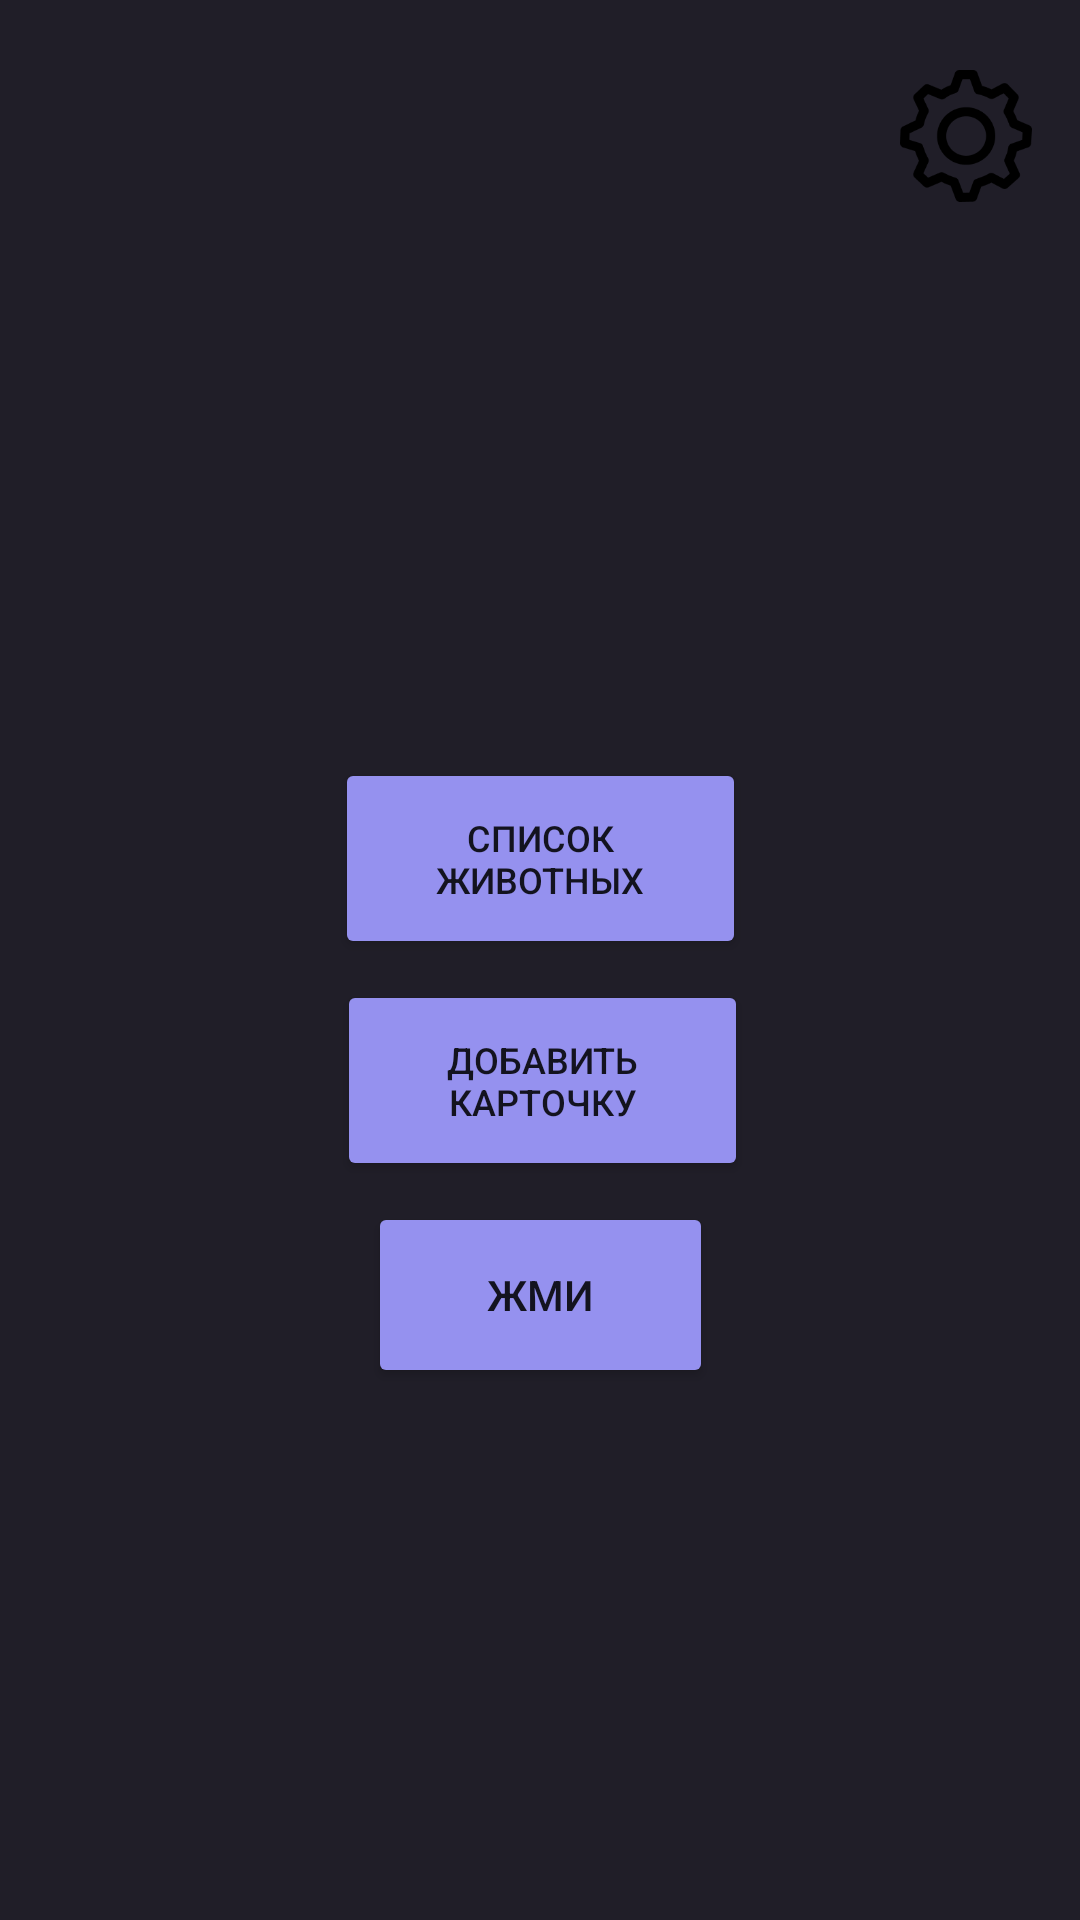

Reconstruct the res/layout file that produces this screen, plus the resources it refers to.
<!-- AndroidManifest.xml: application theme Theme.Puppies -->
<!-- res/layout/activity_main.xml -->
<?xml version="1.0" encoding="utf-8"?>
<androidx.constraintlayout.widget.ConstraintLayout
        xmlns:android="http://schemas.android.com/apk/res/android"
        xmlns:tools="http://schemas.android.com/tools"
        xmlns:app="http://schemas.android.com/apk/res-auto"
        android:layout_width="match_parent"
        android:layout_height="match_parent"
        android:background="#FF201E28"
        tools:context=".MainActivity">
    <Button
            android:layout_width="137dp"
            android:layout_height="67dp"
            app:layout_constraintEnd_toEndOf="parent" app:layout_constraintStart_toStartOf="parent"
            android:textSize="12sp"
            android:text="Добавить карточку" android:backgroundTint="#9591EF" android:id="@+id/add_animal"
            app:layout_constraintHorizontal_bias="0.503"
            app:layout_constraintBottom_toTopOf="@+id/button" app:layout_constraintTop_toBottomOf="@+id/button2"/>
    <Button
            android:text="Жми"
            android:layout_width="115dp"
            android:layout_height="62dp" android:id="@+id/button"
            app:layout_constraintEnd_toEndOf="parent" app:layout_constraintStart_toStartOf="parent"
            app:layout_constraintTop_toTopOf="parent" app:layout_constraintBottom_toBottomOf="parent"
            app:strokeColor="#FDFBFB" android:backgroundTint="#9591EF" app:layout_constraintVertical_bias="0.693"/>
    <Button
            android:text="Список животных"
            android:layout_width="137dp"
            android:layout_height="67dp" android:id="@+id/button2"
            app:layout_constraintEnd_toEndOf="parent" app:layout_constraintStart_toStartOf="parent"
            app:layout_constraintTop_toTopOf="parent" app:layout_constraintBottom_toBottomOf="parent"
            app:strokeColor="#FDFBFB" android:backgroundTint="#9591EF" app:layout_constraintVertical_bias="0.441"
            android:textSize="12sp"/>
    <ImageView
            android:layout_width="48dp"
            android:layout_height="44dp" app:srcCompat="@drawable/vector" android:id="@+id/image_setting"
            app:layout_constraintStart_toStartOf="parent"
            app:layout_constraintEnd_toEndOf="parent" app:layout_constraintBottom_toBottomOf="parent"
            app:layout_constraintTop_toTopOf="parent" app:layout_constraintHorizontal_bias="0.955"
            app:layout_constraintVertical_bias="0.039"/>
</androidx.constraintlayout.widget.ConstraintLayout>
<!-- resources referenced by this layout -->
<resources>
  <!-- drawable vector: png bitmap (drawable-nodpi, 4429 bytes) -->
  <style name="Theme.Puppies" parent="Theme.MaterialComponents.DayNight.DarkActionBar">
          
          <item name="colorPrimary">@color/purple_500</item>
          <item name="colorPrimaryVariant">@color/purple_700</item>
          <item name="colorOnPrimary">@color/white</item>
          
          <item name="colorSecondary">@color/teal_200</item>
          <item name="colorSecondaryVariant">@color/teal_700</item>
          <item name="colorOnSecondary">@color/black</item>
          
          <item name="android:statusBarColor">?attr/colorPrimaryVariant</item>
          
      </style>
  <!-- not gathered from this repository: default colours our renderer supplied (Android Studio template values) -->
  <color name="purple_500">#FF6200EE</color>
  <color name="purple_700">#FF3700B3</color>
  <color name="teal_200">#FF03DAC5</color>
  <color name="teal_700">#FF018786</color>
  <color name="black">#FF000000</color>
  <color name="white">#FFFFFFFF</color>
</resources>
